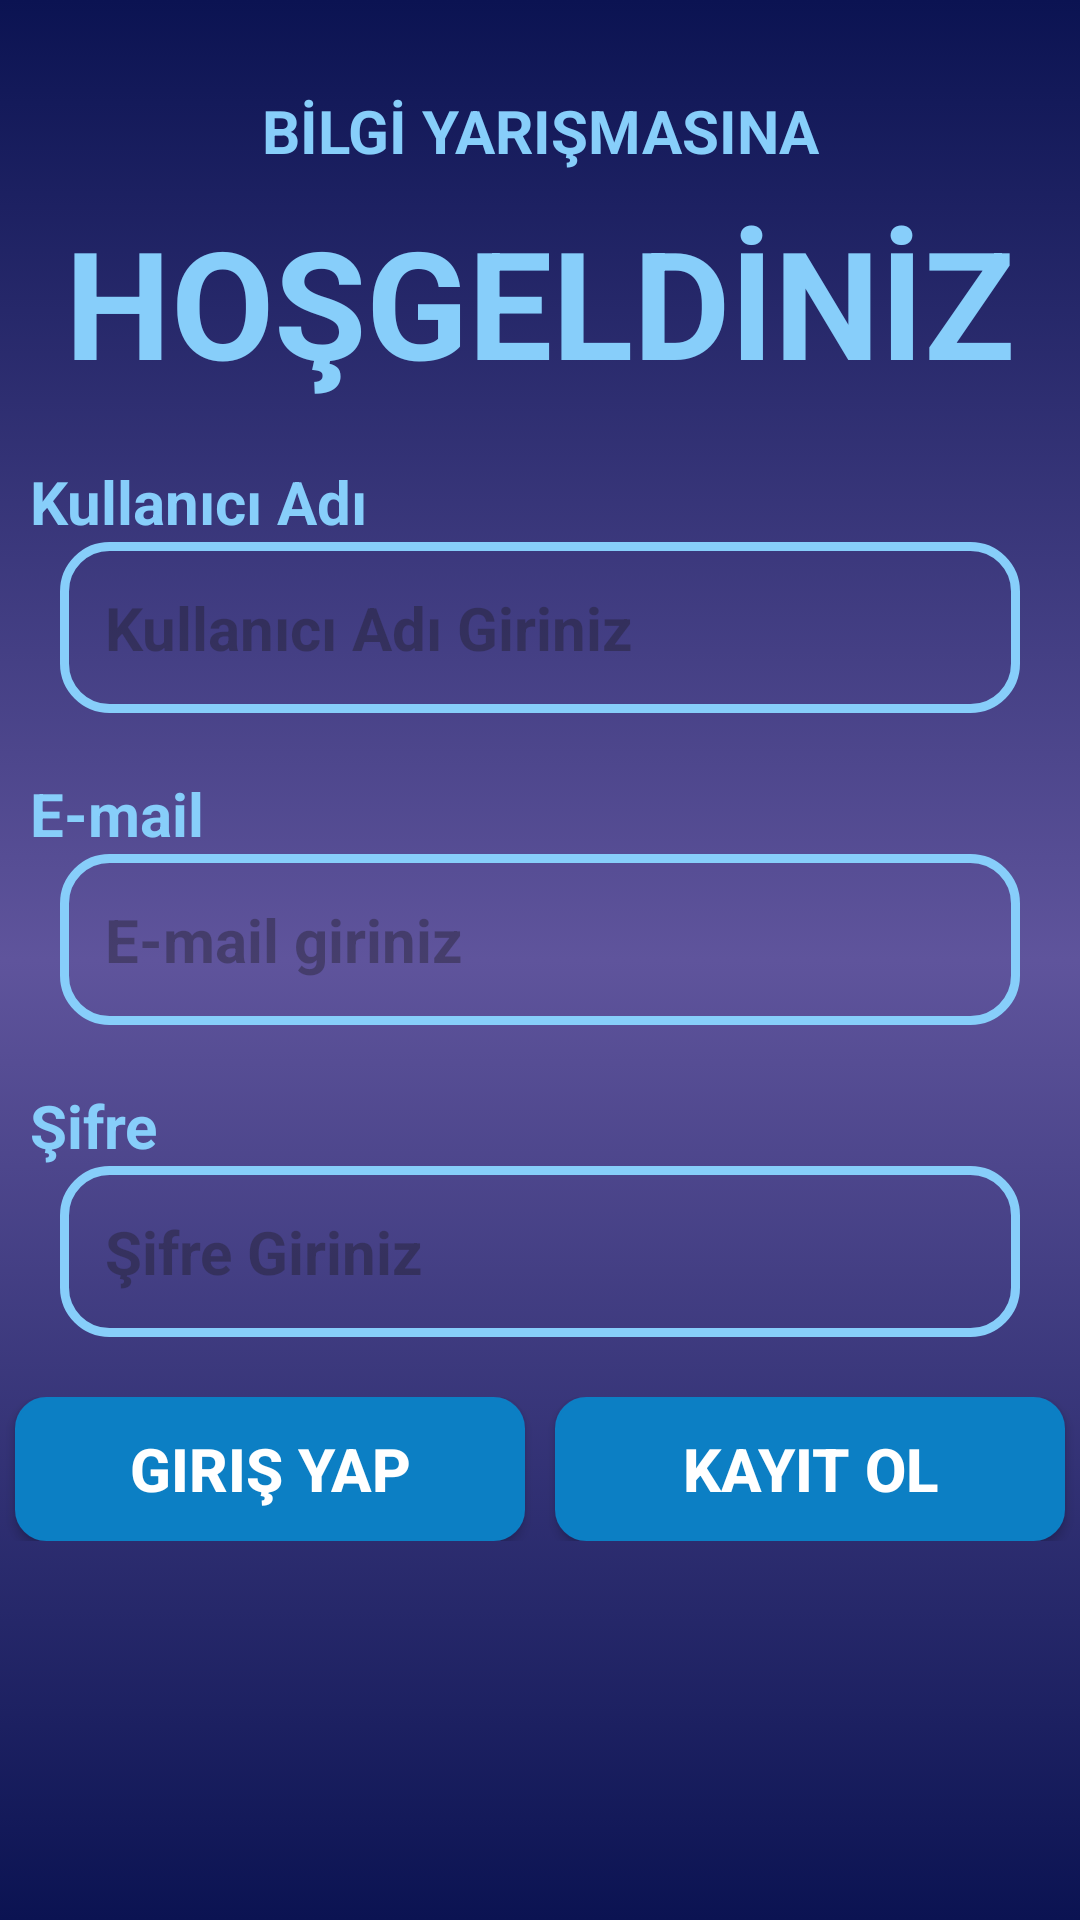

Here is an Android app screen rendered from its layout file. Give the layout XML and the strings, colors and styles it references.
<!-- AndroidManifest.xml: application theme Theme.QuizzProject -->
<!-- res/layout/activity_register.xml -->
<?xml version="1.0" encoding="utf-8"?>
<androidx.constraintlayout.widget.ConstraintLayout
    xmlns:android="http://schemas.android.com/apk/res/android"
    xmlns:app="http://schemas.android.com/apk/res-auto"
    xmlns:tools="http://schemas.android.com/tools"
    android:layout_width="match_parent"
    android:layout_height="match_parent"
    android:background="@drawable/main_bg_color"
    tools:context=".Activity.RegisterActivity">

    <ScrollView
        android:layout_width="match_parent"
        android:layout_height="0dp"
        app:layout_constraintTop_toTopOf="parent"
        app:layout_constraintBottom_toBottomOf="parent">

        <LinearLayout
            android:layout_width="match_parent"
            android:layout_height="wrap_content"
            android:orientation="vertical">

            <TextView
                android:layout_width="match_parent"
                android:layout_height="wrap_content"
                android:layout_marginTop="30dp"
                android:text="BİLGİ YARIŞMASINA"
                android:textAlignment="center"
                android:textColor="@color/softBlue"
                android:textSize="20sp"
                android:textStyle="bold" />

            <TextView
                android:layout_width="match_parent"
                android:layout_height="wrap_content"
                android:layout_marginTop="10dp"
                android:text="HOŞGELDİNİZ"
                android:textAlignment="center"
                android:textColor="@color/softBlue"
                android:textSize="50sp"
                android:textStyle="bold" />

            <LinearLayout
                android:layout_width="match_parent"
                android:layout_height="match_parent"
                android:orientation="vertical">

                <TextView
                    android:id="@+id/usernamtxt"
                    android:layout_width="wrap_content"
                    android:layout_height="wrap_content"
                    android:layout_marginLeft="10dp"
                    android:layout_marginTop="20dp"
                    android:text="Kullanıcı Adı"
                    android:textColor="@color/softBlue"
                    android:textSize="20sp"
                    android:textStyle="bold" />

                <EditText
                    android:id="@+id/username"
                    android:layout_width="match_parent"
                    android:layout_height="wrap_content"
                    android:layout_marginStart="20dp"
                    android:layout_marginEnd="20dp"
                    android:background="@drawable/register_background"
                    android:ems="10"
                    android:hint="Kullanıcı Adı Giriniz"
                    android:inputType="textPersonName"
                    android:lines="1"
                    android:maxLength="25"
                    android:textColor="@color/white"
                    android:textSize="20sp"
                    android:textStyle="bold" />
            </LinearLayout>

            <LinearLayout
                android:layout_width="match_parent"
                android:layout_height="wrap_content"
                android:orientation="vertical"
                android:layout_marginTop="20dp">

                <TextView
                    android:id="@+id/Ka"
                    android:layout_width="wrap_content"
                    android:layout_height="wrap_content"
                    android:layout_marginLeft="10dp"

                    android:text="E-mail"
                    android:textColor="@color/softBlue"
                    android:textSize="20sp"
                    android:textStyle="bold" />

                <EditText
                    android:id="@+id/email"
                    android:layout_width="match_parent"
                    android:layout_height="wrap_content"
                    android:layout_marginStart="20dp"
                    android:layout_marginEnd="20dp"
                    android:background="@drawable/register_background"
                    android:ems="10"
                    android:hint="E-mail giriniz"
                    android:inputType="textEmailAddress"
                    android:lines="1"
                    android:maxLength="25"
                    android:textColor="@color/white"
                    android:textSize="20sp"
                    android:textStyle="bold" />

            </LinearLayout>

            <LinearLayout
                android:layout_width="match_parent"
                android:layout_height="wrap_content"
                android:orientation="vertical"
                android:layout_marginTop="20dp">

                <TextView
                    android:id="@+id/ads"
                    android:layout_width="wrap_content"
                    android:layout_height="wrap_content"
                    android:layout_marginLeft="10dp"
                    android:text="Şifre"
                    android:textColor="@color/softBlue"
                    android:textSize="20sp"
                    android:textStyle="bold" />

                <EditText
                    android:id="@+id/password"
                    android:layout_width="match_parent"
                    android:layout_height="wrap_content"
                    android:layout_marginStart="20dp"
                    android:layout_marginEnd="20dp"
                    android:background="@drawable/register_background"
                    android:ems="10"
                    android:hint="Şifre Giriniz"
                    android:inputType="textPassword"
                    android:lines="1"
                    android:maxLength="15"
                    android:textColor="@color/black"
                    android:textSize="20sp"
                    android:textStyle="bold" />

            </LinearLayout>

            <LinearLayout
                android:layout_width="match_parent"
                android:layout_height="wrap_content"
                android:orientation="horizontal"
                android:layout_marginTop="20dp"
                android:gravity="center">

                <androidx.appcompat.widget.AppCompatButton
                    android:id="@+id/entryBtn"
                    android:layout_width="0dp"
                    android:layout_height="wrap_content"
                    android:layout_weight="1"
                    android:layout_marginStart="5dp"
                    android:layout_marginEnd="5dp"
                    android:background="@drawable/blue_bg"
                    android:textSize="20sp"
                    android:textColor="@color/white"
                    android:textStyle="bold"
                    android:text="Giriş Yap"
                    style="@style/Widget.AppCompat.Button"/>

                <androidx.appcompat.widget.AppCompatButton
                    android:id="@+id/registerBtn"
                    android:layout_width="0dp"
                    android:layout_height="wrap_content"
                    android:layout_weight="1"
                    android:layout_marginStart="5dp"
                    android:layout_marginEnd="5dp"
                    android:background="@drawable/blue_bg"
                    android:textSize="20sp"
                    android:textColor="@color/white"
                    android:textStyle="bold"
                    android:text="Kayıt Ol"
                    style="@style/Widget.AppCompat.Button"/>

            </LinearLayout>

        </LinearLayout>
    </ScrollView>

</androidx.constraintlayout.widget.ConstraintLayout>
<!-- resources referenced by this layout -->
<resources>
  <color name="black">#FF000000</color>
  <color name="softBlue">#87CEFA</color>
  <color name="white">#FFFFFFFF</color>
  <!-- drawable blue_bg (drawable) -->
  <?xml version="1.0" encoding="utf-8"?>
  <selector xmlns:android="http://schemas.android.com/apk/res/android">
  
      <item>
          <shape android:shape="rectangle">
              <solid android:color="@color/blue"/>
              <stroke android:color="@color/blue" android:width="1dp"/>
              <corners android:radius="10dp"/>
          </shape>
      </item>
  
  </selector>
  <!-- drawable main_bg_color (drawable) -->
  <?xml version="1.0" encoding="utf-8"?>
  <selector xmlns:android="http://schemas.android.com/apk/res/android">
  
      <item>
          <shape android:shape="rectangle">
              <gradient android:startColor="#0B1352" android:centerColor="#5F549C"
                  android:endColor="#0B1352" android:angle="90"/>
          </shape>
  
  
      </item>
  
  </selector>
  <!-- drawable register_background (drawable) -->
  <?xml version="1.0" encoding="utf-8"?>
  <shape xmlns:android="http://schemas.android.com/apk/res/android">
      <stroke android:color="@color/softBlue"
          android:width="3dp"/>
          <corners android:radius="15dp"/>
      <padding android:top="15dp"
          android:bottom="15dp"
          android:left="15dp"
          android:right="15dp"/>
  
  
  
  </shape>
  <style name="Theme.QuizzProject" parent="Base.Theme.QuizzProject">
          <item name="android:windowTranslucentNavigation">true</item>
  
      </style>
  <color name="blue">#0c7fc4</color>
  <style name="Base.Theme.QuizzProject" parent="Theme.Material3.DayNight.NoActionBar">
          
          
      </style>
</resources>
